Run: headless pygame with SDL's dummy video driver; simulated clock (each Clock.tick advances the game by its frame time, no real sleeping); random seed 0; keys injected as events and as key.get_pressed() state; no mouse input.
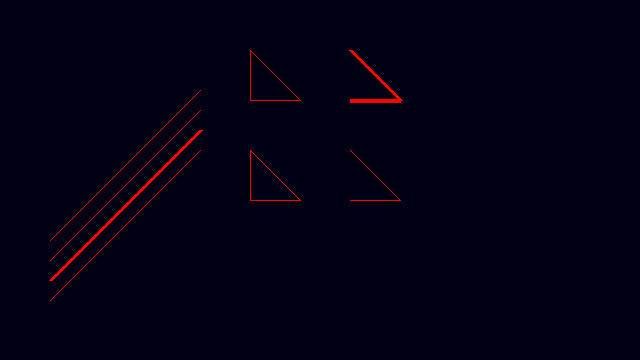
Frame 1 of 4 · flips 1–60 · no input
Frame 2 of 4 · flips 61–180 · tapped SPACE, RETURN · held RIGHT (→), D · screen unchanged from frame 1, image omitted
Frame 3 of 4 · flips 181–300 · held DOWN (↓), S · screen unchanged from frame 2, image omitted
Frame 4 of 4 · flips 301–420 · held LEFT (←), A, UP (↑), W · screen unchanged from frame 3, image omitted

The pygame program that drew these frames:

# Import pygame into our program
import pygame

# Define a main function, just to keep things nice and tidy
def main():

    # Initialize pygame, with the default parameters
    pygame.init()

    # Define the size/resolution of our window
    res = (640, 360)
    # Create a window and a display surface
    screen = pygame.display.set_mode(res)

    # Game loop, runs forever
    while (True):
        # Process OS events
        for event in pygame.event.get():
            # Checks if the user closed the window
            if (event.type == pygame.QUIT):
                # Exits the application immediately
                exit()

        # Clears the screen with a very dark blue (0, 0, 20)
        screen.fill((0,0,20))
        # Draw primitives
        pygame.draw.line(screen, (255, 0, 0), (50, 300), (200, 150), 1)
        pygame.draw.line(screen, (255, 0, 0), (50, 280), (200, 130), 4)
        pygame.draw.lines(screen, (255, 0, 0), True, [(250, 50), (300, 100), (250, 100)], 1)
        pygame.draw.lines(screen, (255, 0, 0), False, [(350, 50), (400, 100), (350, 100)], 4)
        pygame.draw.aaline(screen, (255, 0, 0), (50, 260), (200, 110), 0)
        pygame.draw.aaline(screen, (255, 0, 0), (50, 240), (200,  90), 1)
        pygame.draw.aalines(screen, (255, 0, 0), True, [(250, 150), (300, 200), (250, 200)], 0)
        pygame.draw.aalines(screen, (255, 0, 0), False, [(350, 150), (400, 200), (350, 200)], 1)

        # Swaps the back and front buffer, effectively displaying what we rendered
        pygame.display.flip()


# Run the main function
main()
